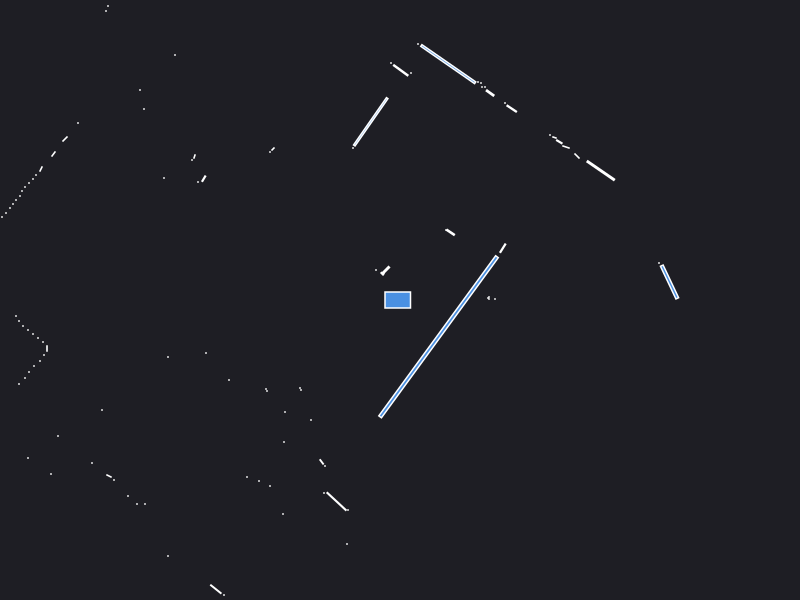

The file beside this chart, header and first rows:
0.000000	0.000000	0.049500
2.59	0.37	0.000441
2.695	0.1801	0.07253
0.95	0.01	0.000441
0.89	0.01	0.000441
0.88	0.02	0.000441
0.89	0.03	0.000441
1.028	0.518	0.007929
2.008	1.294	0.06375
1.77	1.44	0.003685
1.66	1.53	0.003289
1.593	1.582	0.004109
1.545	1.625	0.001557
1.5	1.65	0.000441
3.12	3.59	0.000441
0.5058	0.6762	0.007515
0.46	0.7	0.000441
1.117	1.913	0.009963
1.05	1.97	0.000441
2.12	4.2	0.000441
2.07	4.23	0.000441
0.9013	2.07	0.007834
0.85	2.13	0.000441
0.82	2.13	0.000441
0.81	2.17	0.000441
0.78	2.18	0.000441
0.4825	2.359	0.2336
0.18	2.56	0.000441
0.11	2.27	0.000441
0.007622	2.297	0.02124
-0.09	2.37	0.000441
-0.2926	1.782	0.1833
-0.47	1.52	0.000441
-0.16	0.27	0.000441
-0.14	0.3	0.008100
-0.1775	0.2625	0.002025
-0.24	0.3	0.000441
-1.27	1.51	0.001657
-1.3	1.48	0.000441
-2.25	2.45	0.000441
-2.92	2.94	0.000441
-2.94	2.89	0.000441
-4.18	3.81	0.000441
-4.24	3.77	0.000441
-5.29	4.48	0.000441
-2.6	2.1	0.000441
-2.56	1.91	0.000441
-2.055	1.435	0.001557
-2.08	1.4	0.000441
-1.962	1.213	0.004109
-2.02	1.18	0.000441
-3.22	1.77	0.000441
-2.36	1.22	0.000441
-3.35	1.61	0.003685
-3.465	1.46	0.003078
-3.59	1.31	0.002472
-3.64	1.25	0.000441
-3.67	1.21	0.000441
-3.71	1.17	0.000441
-3.75	1.13	0.000441
-3.78	1.09	0.000441
... 69 more rows
